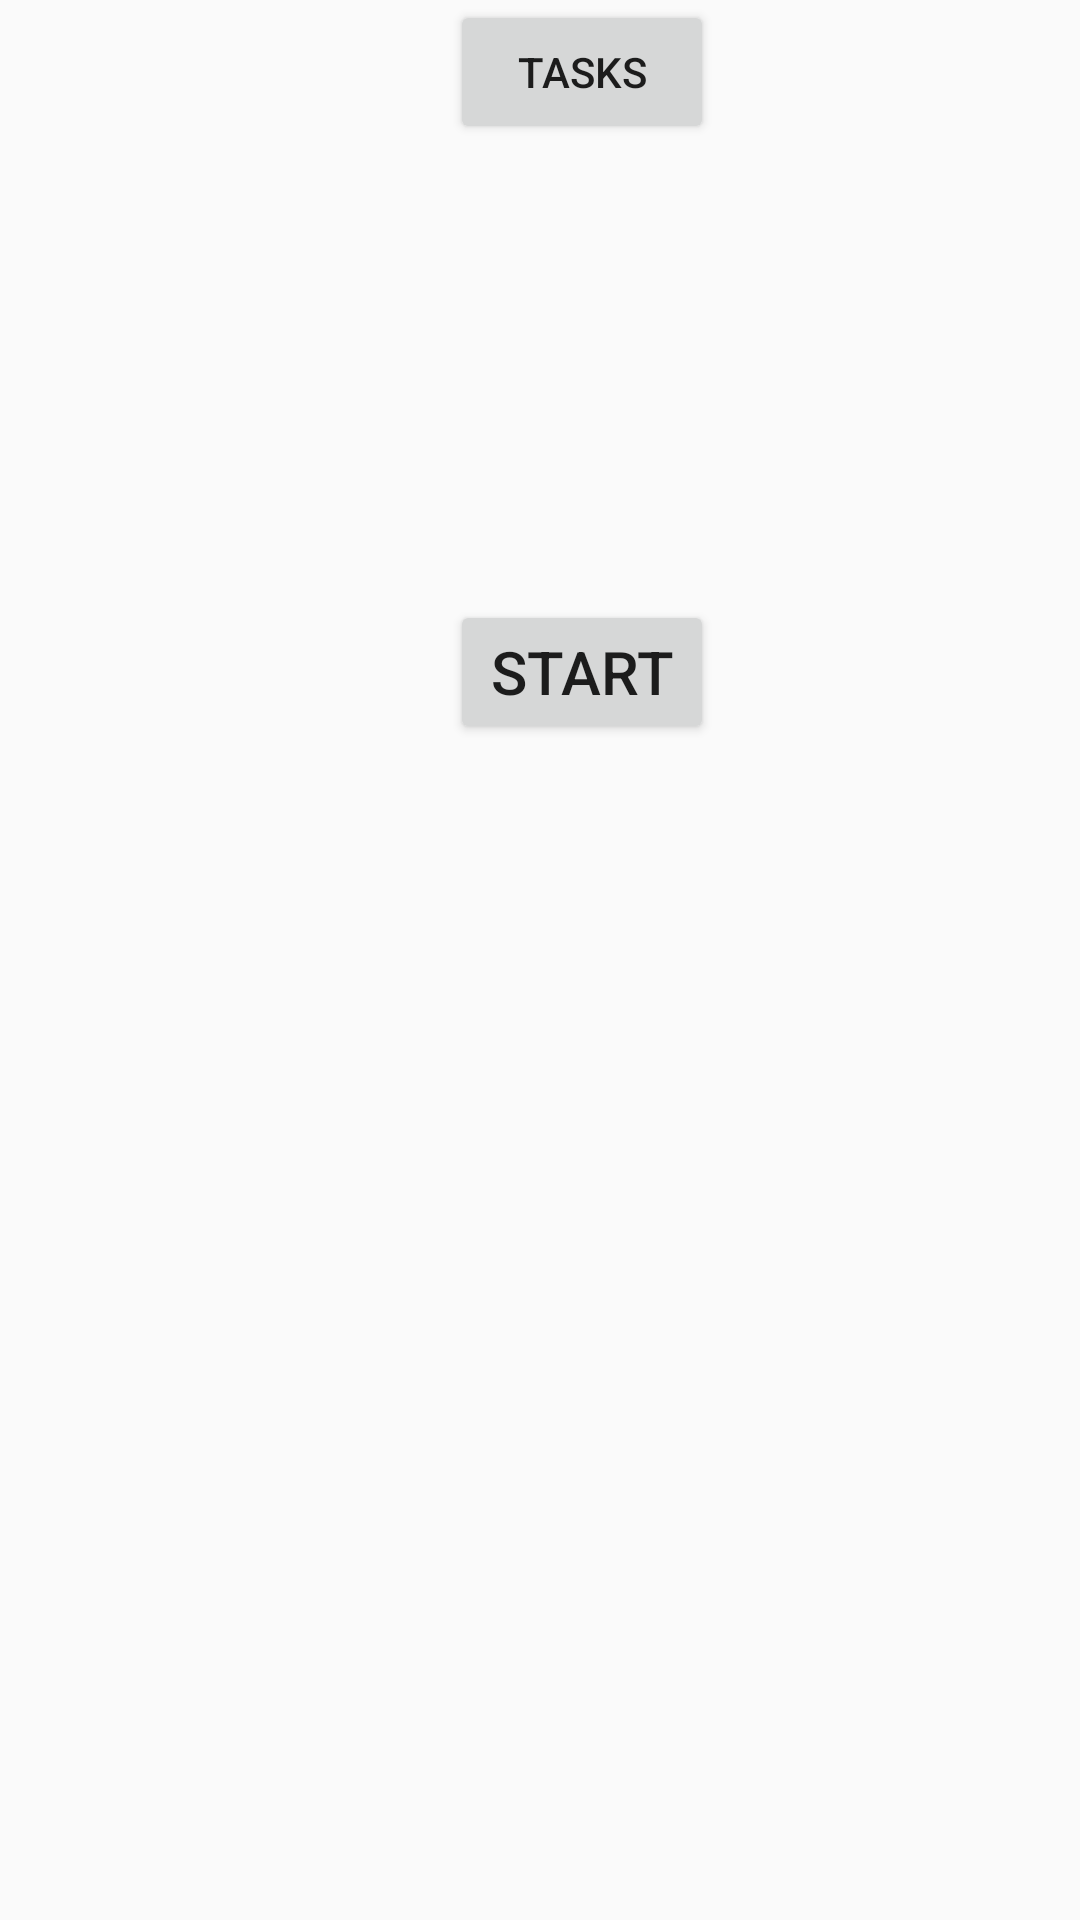

Android layout source for this screen:
<!-- AndroidManifest.xml: application theme AppTheme -->
<!-- res/layout/activity_menu.xml -->
<?xml version="1.0" encoding="utf-8"?>
<RelativeLayout xmlns:android="http://schemas.android.com/apk/res/android"
    xmlns:app="http://schemas.android.com/apk/res-auto"
    xmlns:tools="http://schemas.android.com/tools"
    android:layout_width="match_parent"
    android:layout_height="match_parent"
    tools:context=".Menu">

    <Button
        android:id="@+id/button"
        android:layout_width="wrap_content"
        android:layout_height="wrap_content"
        android:text="START"
        android:layout_marginLeft="150dp"
        android:layout_marginTop="200dp"
        android:onClick="start"
        android:textSize="20dp" />

    <Button
        android:id="@+id/button2"
        android:layout_width="wrap_content"
        android:layout_height="wrap_content"
        android:layout_alignStart="@+id/button"
        android:layout_alignParentTop="true"
        android:onClick="tasks"
        android:text="Tasks" />


</RelativeLayout>
<!-- resources referenced by this layout -->
<resources>
  <style name="AppTheme" parent="Theme.AppCompat.Light.DarkActionBar">
          
          <item name="colorPrimary">@color/colorPrimary</item>
          <item name="colorPrimaryDark">@color/colorPrimaryDark</item>
          <item name="colorAccent">@color/colorAccent</item>
      </style>
  <!-- not gathered from this repository: default colours our renderer supplied (Android Studio template values) -->
  <color name="colorPrimary">#FF6200EE</color>
  <color name="colorPrimaryDark">#FF3700B3</color>
  <color name="colorAccent">#FF03DAC5</color>
</resources>
